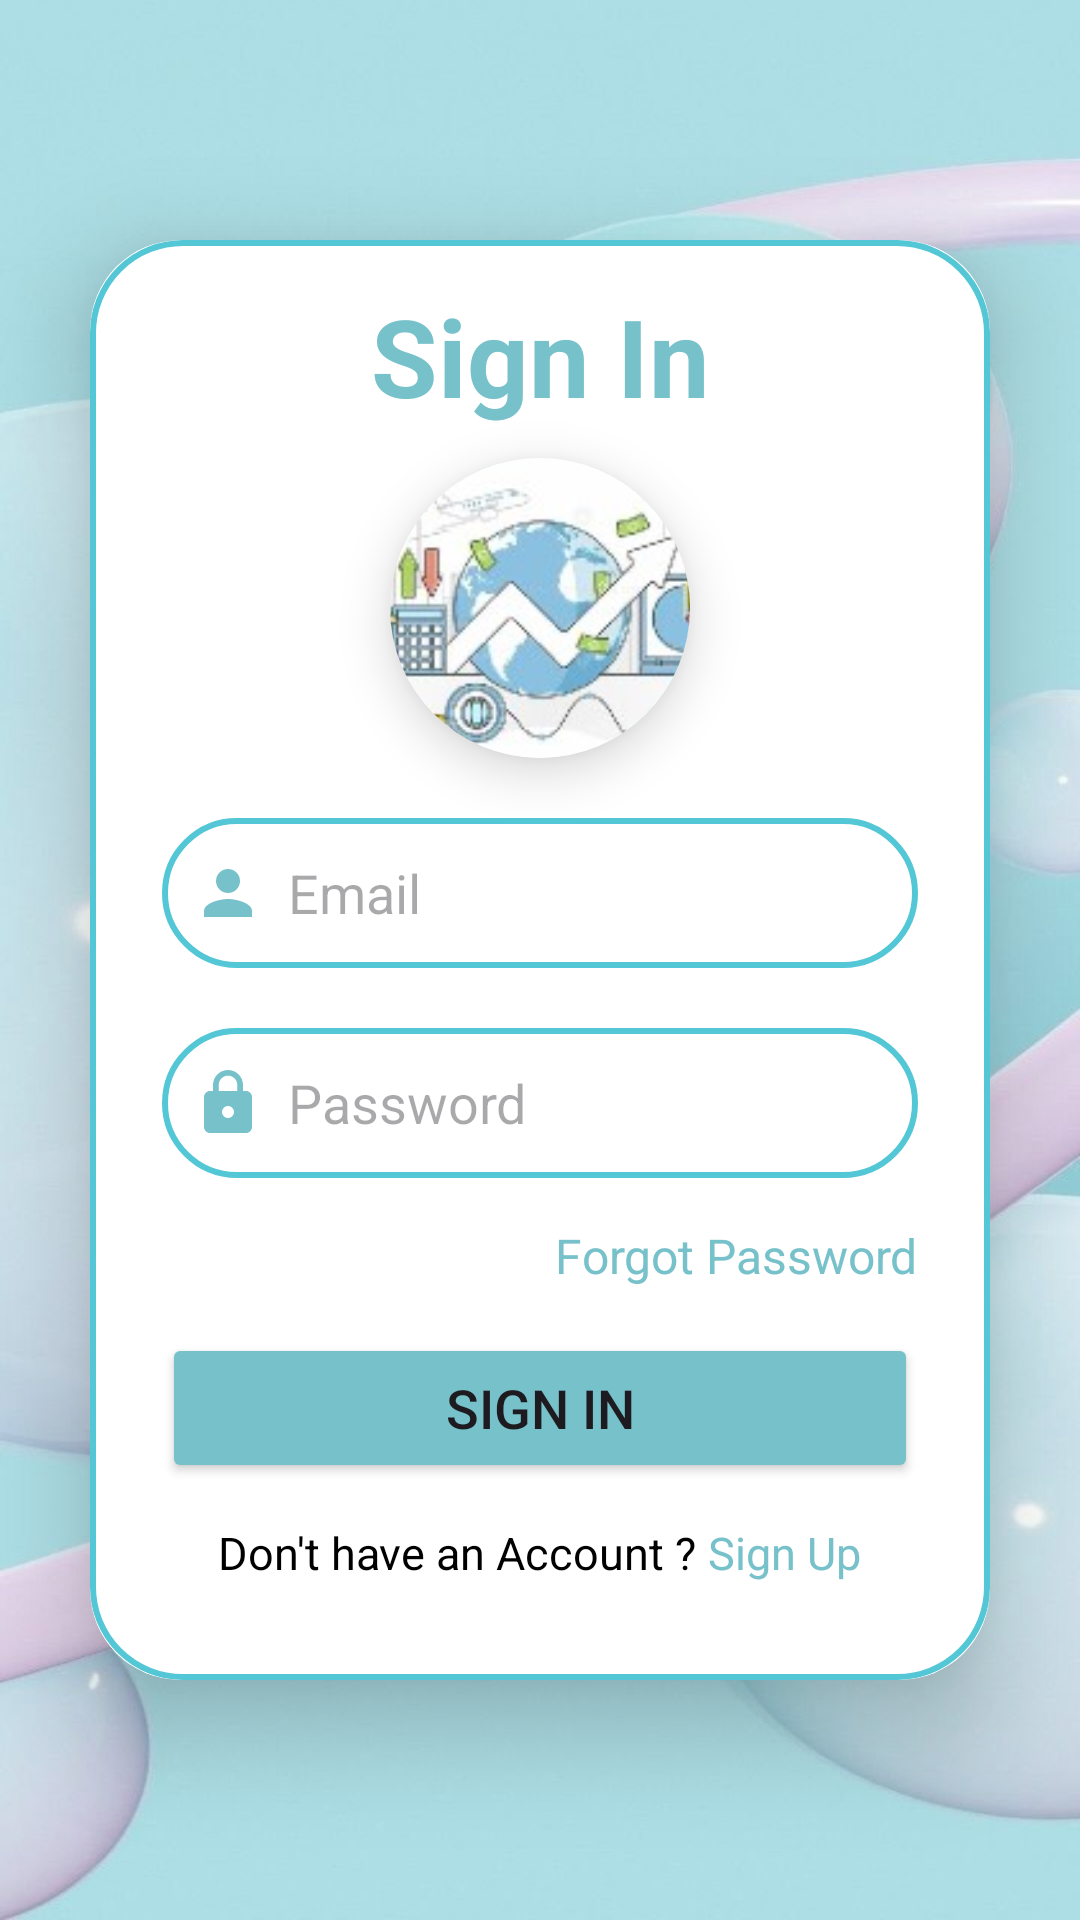

Here is an Android app screen rendered from its layout file. Give the layout XML and the strings, colors and styles it references.
<!-- AndroidManifest.xml: application theme Theme.ExpenseManagement -->
<!-- res/layout/activity_sign_in.xml -->
<?xml version="1.0" encoding="utf-8"?>
<LinearLayout
    xmlns:android="http://schemas.android.com/apk/res/android"
    xmlns:app="http://schemas.android.com/apk/res-auto"
    xmlns:tools="http://schemas.android.com/tools"
    android:layout_width="match_parent"
    android:layout_height="match_parent"
    android:orientation="vertical"
    android:gravity="center"
    android:background="@drawable/bg"
    tools:context=".Admin.SignInActivity">

    <androidx.cardview.widget.CardView
        android:layout_width="match_parent"
        android:layout_height="480dp"
        android:layout_margin="30dp"
        app:cardCornerRadius="30dp"
        app:cardElevation="20dp">

        <LinearLayout
            android:layout_width="match_parent"
            android:layout_height="480dp"
            android:layout_gravity="center_horizontal"
            android:background="@drawable/lightblue_border"
            android:orientation="vertical"
            android:padding="24dp">

            <TextView
                android:layout_width="match_parent"
                android:layout_height="wrap_content"
                android:text="Sign In"
                android:textAlignment="center"
                android:layout_marginTop="-10dp"
                android:textColor="@color/lightblue"
                android:textSize="36sp"
                android:textStyle="bold" />

            <androidx.cardview.widget.CardView
                android:layout_width="wrap_content"
                android:layout_height="wrap_content"
                android:layout_gravity="center"
                android:layout_marginTop="10dp"
                app:cardCornerRadius="100dp"
                app:cardElevation="10dp">

                <ImageView
                    android:id="@+id/profileImageView"
                    android:layout_width="100dp"
                    android:layout_height="100dp"
                    android:layout_gravity="center"
                    android:scaleType="centerCrop"
                    android:src="@drawable/earth">

                </ImageView>
            </androidx.cardview.widget.CardView>


            <EditText
                android:id="@+id/signin_username"
                android:layout_width="match_parent"
                android:layout_height="50dp"
                android:layout_marginTop="20dp"
                android:background="@drawable/lightblue_border"
                android:drawableLeft="@drawable/baseline_person_24"
                android:drawablePadding="8dp"
                android:hint="Email"
                android:singleLine="true"
                android:padding="10dp"
                android:textColor="@color/black" />


            <RelativeLayout
                android:layout_width="wrap_content"
                android:layout_height="wrap_content">
                <EditText
                    android:id="@+id/signin_password"
                    android:layout_width="match_parent"
                    android:layout_height="50dp"
                    android:layout_marginTop="20dp"
                    android:background="@drawable/lightblue_border"
                    android:drawableLeft="@drawable/baseline_lock_24"
                    android:drawablePadding="8dp"
                    android:hint="Password"
                    android:inputType="textPassword"
                    android:padding="10dp"
                    android:textColor="@color/black"
                    android:imeOptions="actionDone"/>

                 <ImageView
                    android:id="@+id/sign_in_seePw"
                    android:layout_width="20dp"
                    android:layout_height="20dp"
                     android:layout_marginTop="35dp"
                     android:layout_marginEnd="10dp"
                    android:layout_alignParentEnd="true"/>
            </RelativeLayout>


            <TextView
                android:id="@+id/forgot_password"
                android:layout_width="wrap_content"
                android:layout_height="wrap_content"
                android:layout_gravity="right"
                android:layout_marginTop="15dp"
                android:text="Forgot Password"
                android:textColor="@color/lightblue"
                android:textSize="16dp"
                tools:ignore="HardcodedText" />











            <FrameLayout
                android:layout_width="match_parent"
                android:layout_height="wrap_content"
                android:layout_marginTop="15dp">

                <Button
                    android:id="@+id/signin_button"
                    android:layout_width="match_parent"
                    android:layout_height="50dp"
                    android:backgroundTint="@color/lightblue"
                    android:text="Sign In"
                    android:textSize="18sp"
                    app:cornerRadius="20dp"

                    />

                <ProgressBar
                    android:id="@+id/signin_progressBar"
                    android:layout_width="40dp"
                    android:layout_height="40dp"
                    android:layout_gravity="center"
                    android:visibility="gone"/>
            </FrameLayout>

            <LinearLayout
                android:id="@+id/changeToSignUp"
                android:layout_width="wrap_content"
                android:layout_height="wrap_content"
                android:layout_gravity="center"
                android:layout_marginTop="5dp"
                android:orientation="horizontal"
                android:padding="8dp">

                <TextView
                    android:id="@+id/dontHaveAccountText"
                    android:layout_width="wrap_content"
                    android:layout_height="wrap_content"
                    android:text="Don't have an Account ?"
                    android:textColor="#000000"
                    android:textSize="15sp"
                    tools:ignore="HardcodedText" />

                <TextView
                    android:layout_width="wrap_content"
                    android:layout_height="wrap_content"
                    android:text=" Sign Up"
                    android:textColor="@color/lightblue"
                    android:textSize="15sp"
                    tools:ignore="HardcodedText" />
            </LinearLayout>


        </LinearLayout>

    </androidx.cardview.widget.CardView>

</LinearLayout>
<!-- resources referenced by this layout -->
<resources>
  <color name="black">#FF000000</color>
  <color name="lightblue">#77C1CA</color>
  <!-- drawable baseline_lock_24 (drawable) -->
  <vector xmlns:android="http://schemas.android.com/apk/res/android" android:height="24dp" android:tint="@color/lightblue" android:viewportHeight="24" android:viewportWidth="24" android:width="24dp">
        
      <path android:fillColor="@android:color/white" android:pathData="M18,8h-1L17,6c0,-2.76 -2.24,-5 -5,-5S7,3.24 7,6v2L6,8c-1.1,0 -2,0.9 -2,2v10c0,1.1 0.9,2 2,2h12c1.1,0 2,-0.9 2,-2L20,10c0,-1.1 -0.9,-2 -2,-2zM12,17c-1.1,0 -2,-0.9 -2,-2s0.9,-2 2,-2 2,0.9 2,2 -0.9,2 -2,2zM15.1,8L8.9,8L8.9,6c0,-1.71 1.39,-3.1 3.1,-3.1 1.71,0 3.1,1.39 3.1,3.1v2z"/>
      
  </vector>
  <!-- drawable baseline_person_24 (drawable) -->
  <vector xmlns:android="http://schemas.android.com/apk/res/android" android:height="24dp" android:tint="#77C1CA" android:viewportHeight="24" android:viewportWidth="24" android:width="24dp">
        
      <path android:fillColor="@android:color/white" android:pathData="M12,12c2.21,0 4,-1.79 4,-4s-1.79,-4 -4,-4 -4,1.79 -4,4 1.79,4 4,4zM12,14c-2.67,0 -8,1.34 -8,4v2h16v-2c0,-2.66 -5.33,-4 -8,-4z"/>
      
  </vector>
  <!-- drawable bg: png bitmap (drawable, 514908 bytes) -->
  <!-- drawable earth: png bitmap (drawable, 11709 bytes) -->
  <!-- drawable lightblue_border (drawable) -->
  <?xml version="1.0" encoding="utf-8"?>
  <shape xmlns:android="http://schemas.android.com/apk/res/android"
      android:shape="rectangle">
      <stroke
          android:width="2dp"
          android:color="@color/border"/>
      <corners
          android:radius="30dp"/>
  </shape>
  <style name="Theme.ExpenseManagement" parent="Base.Theme.ExpenseManagement" />
  <color name="border">#53C7D6</color>
  <style name="Base.Theme.ExpenseManagement" parent="Theme.Material3.DayNight.NoActionBar">
          
          
          <item name="colorPrimary">@color/lightblue</item>
          <item name="colorPrimaryVariant">@color/lightblue</item>
          <item name="colorOnPrimary">@color/white</item>
  
          <item name="colorSecondary">@color/tear_200</item>
          <item name="colorSecondaryVariant">@color/tear_700</item>
          <item name="colorOnSecondary">@color/black</item>
  
          <item name="android:statusBarColor">?attr/colorPrimaryVariant</item>
      </style>
  <color name="white">#FFFFFFFF</color>
  <color name="tear_200">#FF03DAC5</color>
  <color name="tear_700">#FF018786</color>
</resources>
